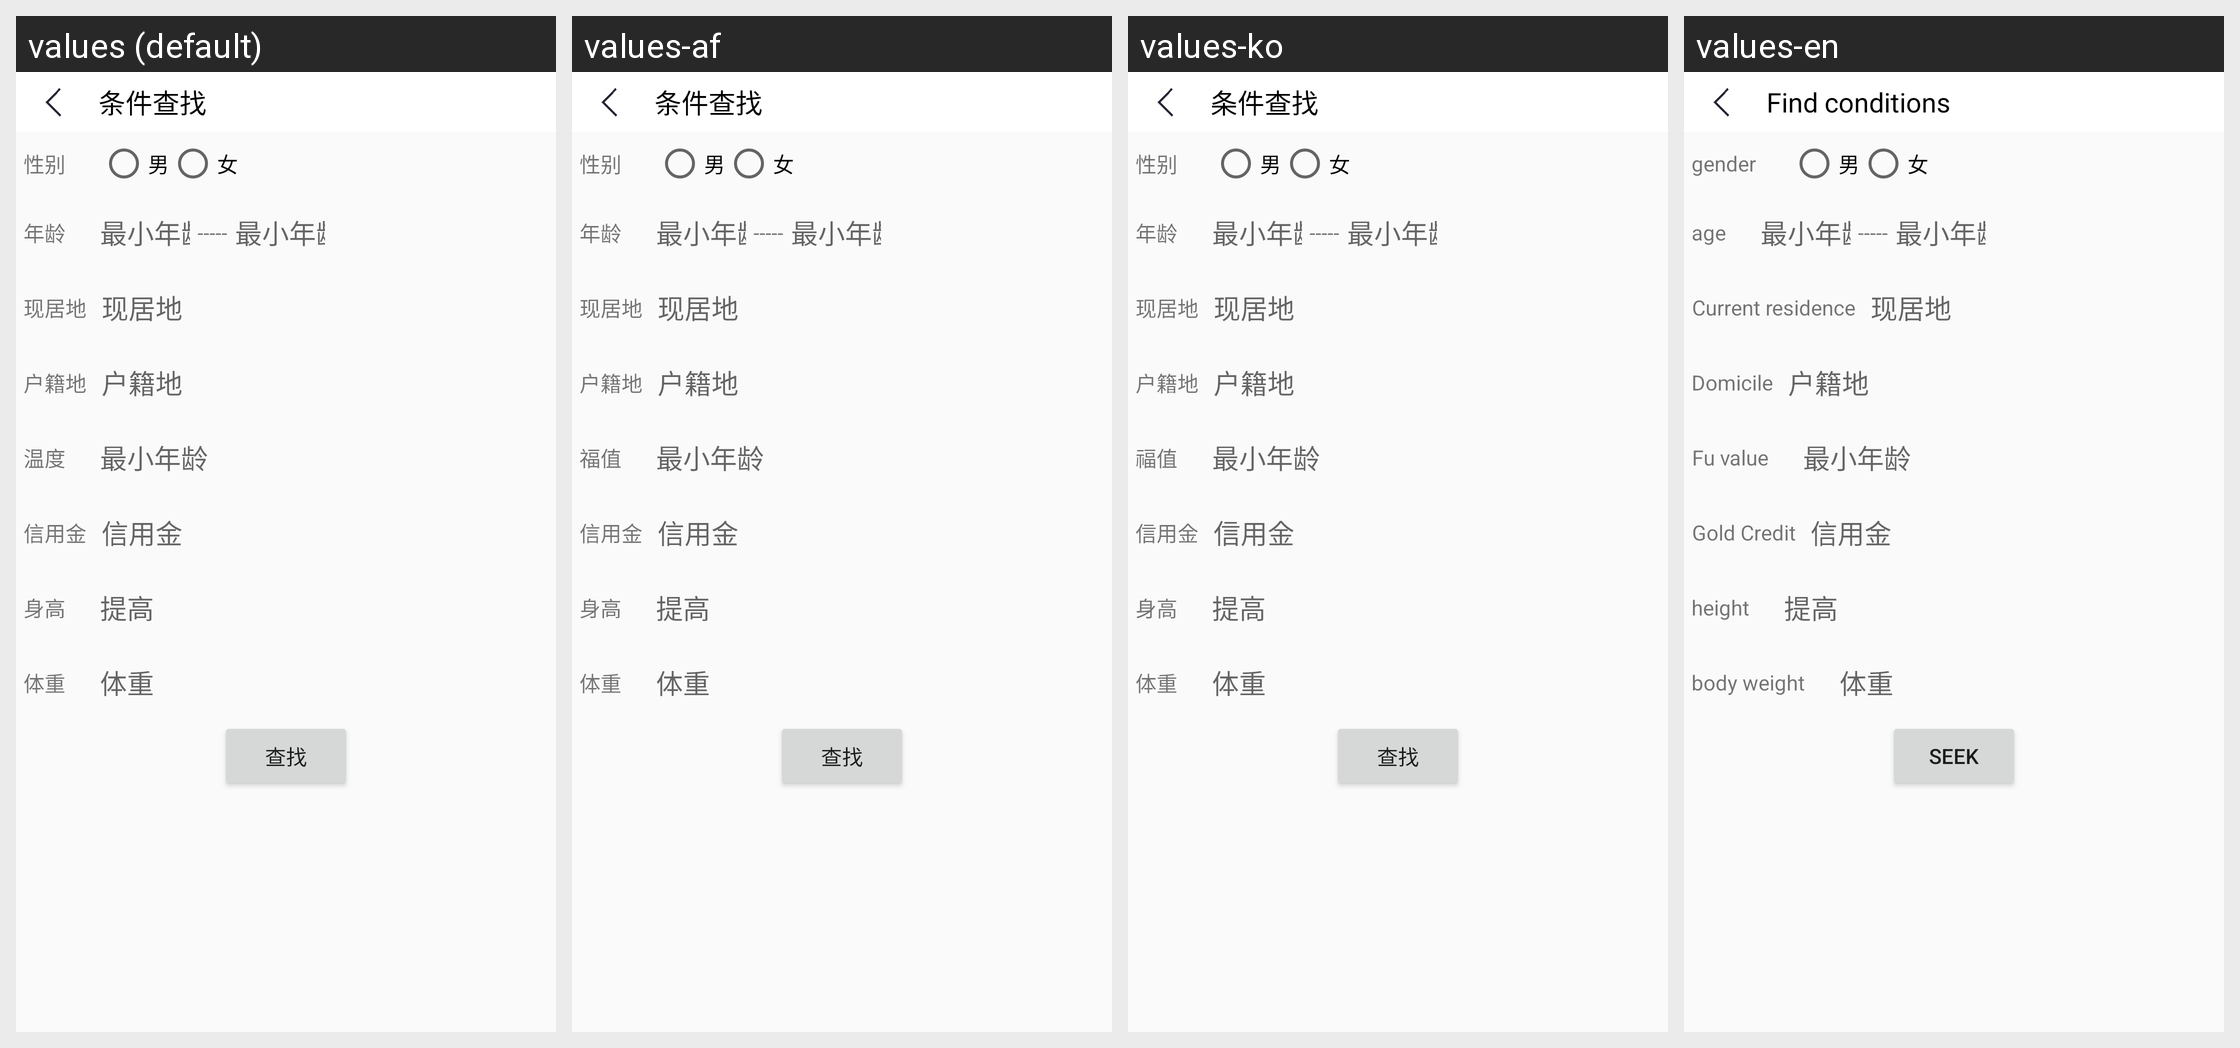

The Android screen above is rendered under several locales of the same app. Produce the string resources it draws, with the default and per-locale values.
Android screen res/layout/conditional_lookup_activity.xml rendered under 4 locales, left to right: values (default), values-af, values-ko, values-en. Device: Nexus 5 (rendered at 1080×1920; each locale shown at half size, 540×960, under a caption strip naming it); theme AppTheme.
Other locales in the repository, not shown: values-gu, values-ja, values-ru-rRU.
Strings drawn on this screen, with the default value and each locale's value (text and hints the layout hard-codes, and strings that could not be matched under every locale, appear in the picture but are not listed):

conditional_lookup_title
  values: 条件查找
  values-af: 条件查找
  values-ko: 条件查找
  values-en: Find conditions

conditional_lookup_sex
  values: 性别
  values-af: 性别
  values-ko: 性别
  values-en: gender

conditional_lookup_age
  values: 年龄
  values-af: 年龄
  values-ko: 年龄
  values-en: age

conditional_lookup_residence
  values: 现居地
  values-af: 现居地
  values-ko: 现居地
  values-en: Current residence

conditional_lookup_household_register
  values: 户籍地
  values-af: 户籍地
  values-ko: 户籍地
  values-en: Domicile

conditional_lookup_credit
  values: 温度
  values-af: 福值
  values-ko: 福值
  values-en: Fu value

conditional_lookup_strenght
  values: 信用金
  values-af: 信用金
  values-ko: 信用金
  values-en: Gold Credit

conditional_lookup_height
  values: 身高
  values-af: 身高
  values-ko: 身高
  values-en: height

conditional_lookup_weight
  values: 体重
  values-af: 体重
  values-ko: 体重
  values-en: body weight

conditional_lookup_lookup
  values: 查找
  values-af: 查找
  values-ko: 查找
  values-en: Seek
